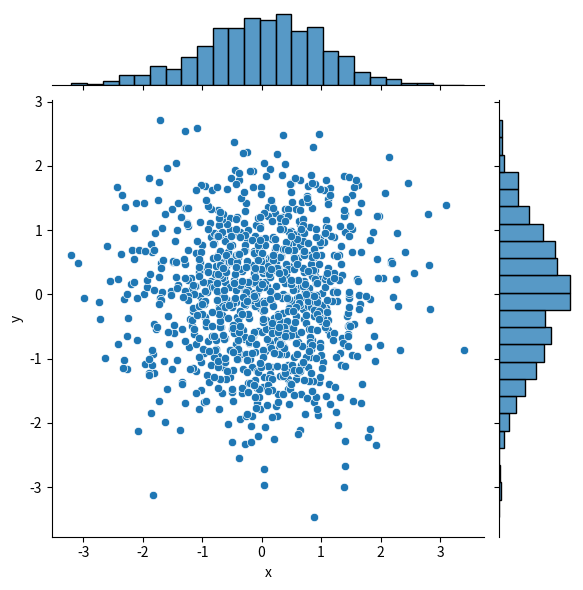

Python code for this plot:
import numpy as np
import matplotlib.pyplot as plt
N = 1000
x = np.random.randn(N)
y = np.random.randn(N)
# plt.scatter(x,y,marker='o')
# plt.show()

#seabron画图
import seaborn as sns
import pandas as pd

df = pd.DataFrame({'x':x,'y':y})
sns.jointplot(x='x',y='y',data=df,kind='scatter')
plt.show()